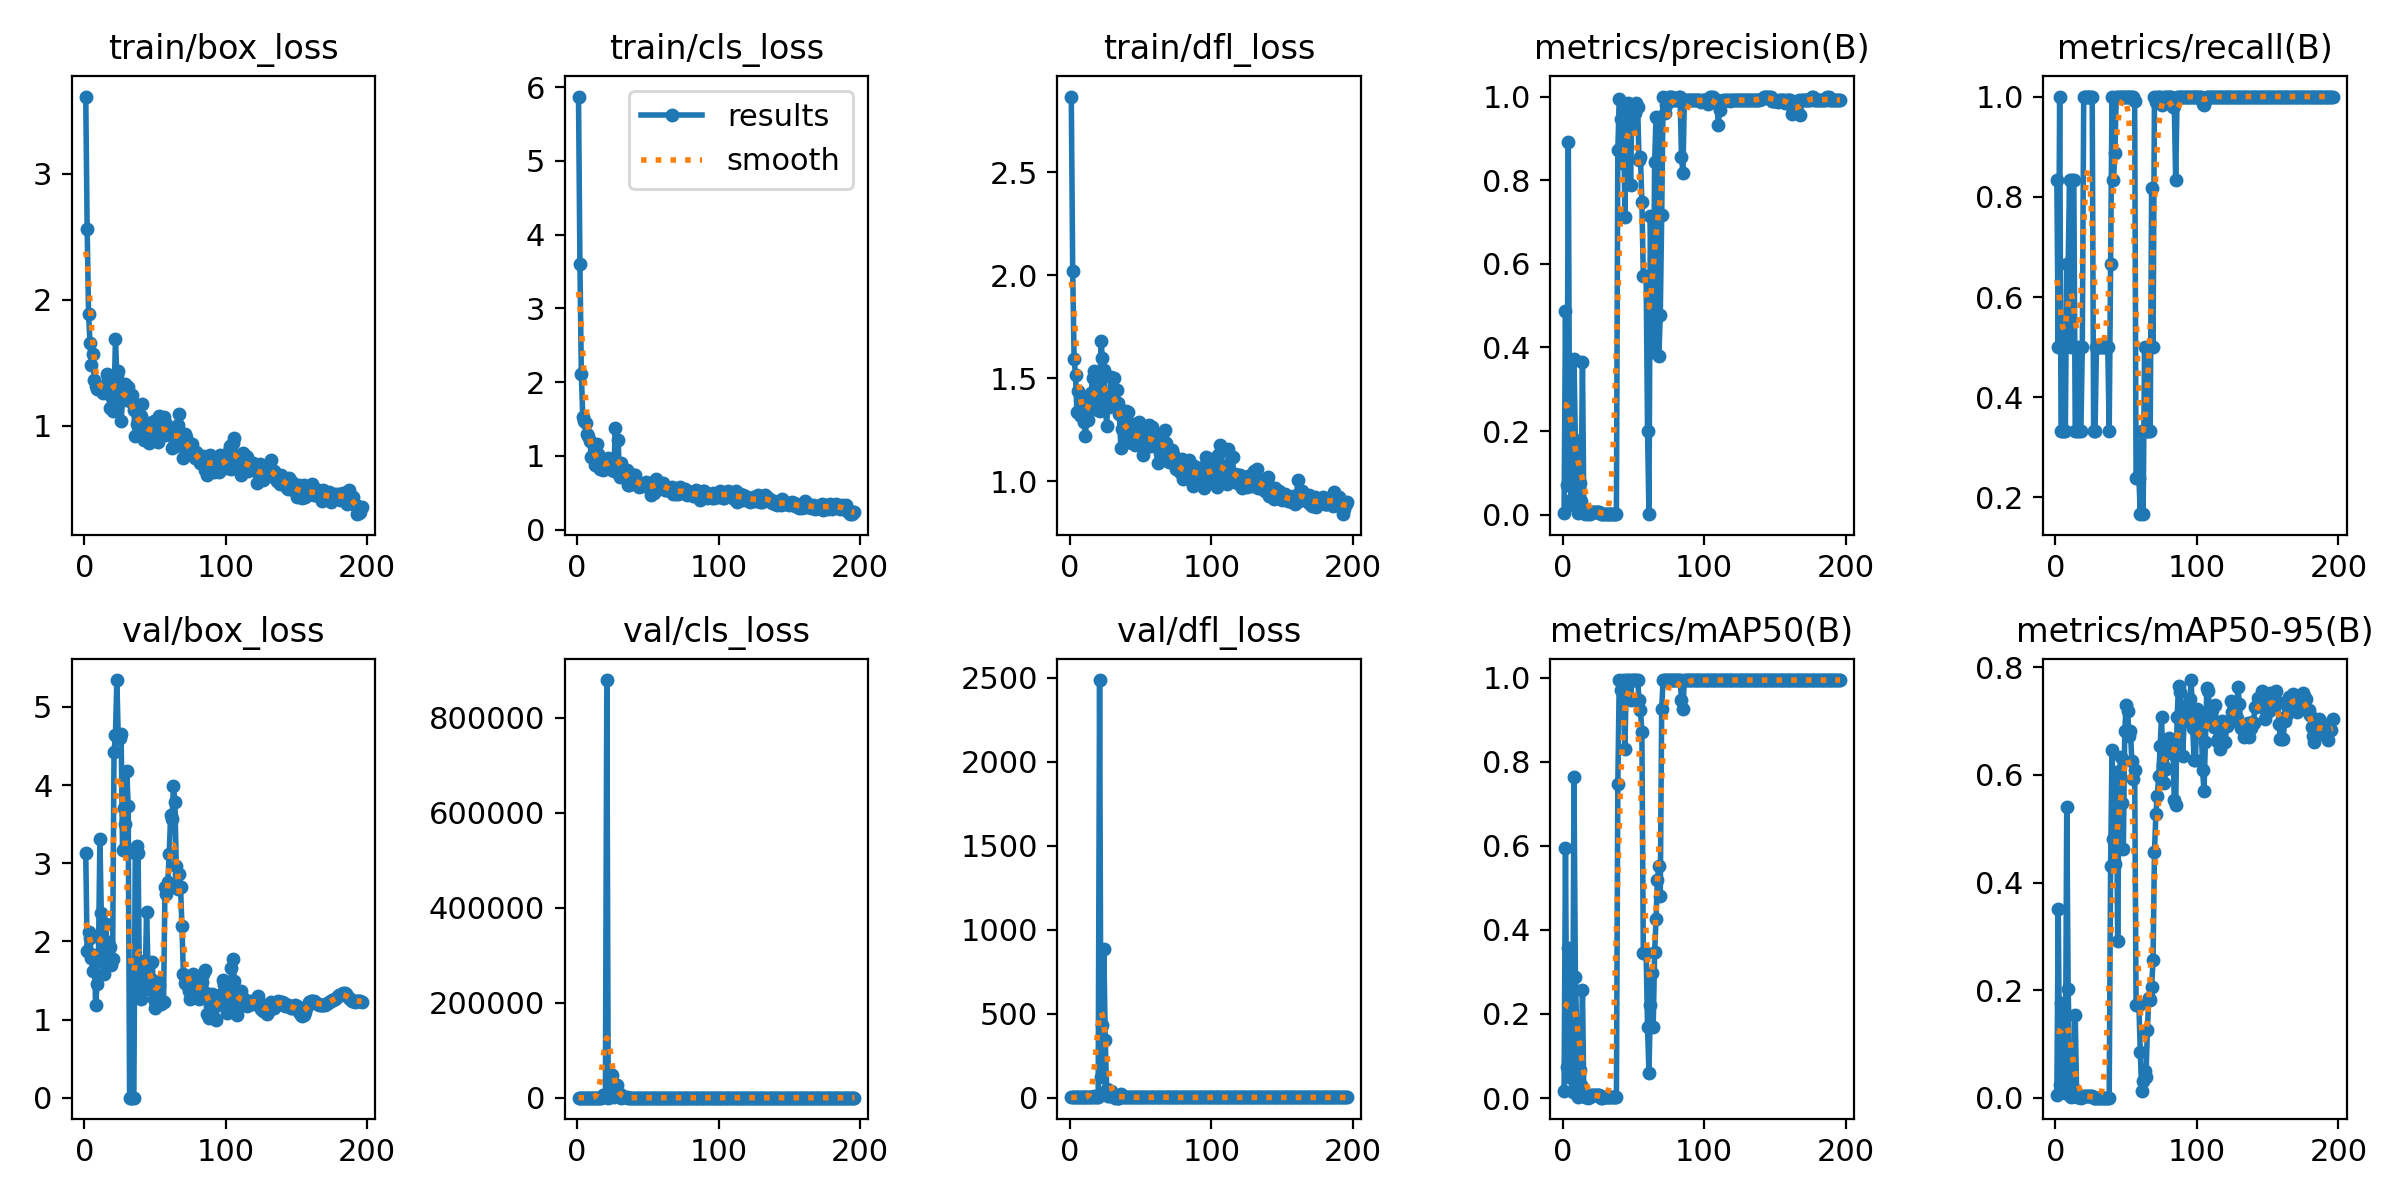

Source data for this figure (header and first rows):
epoch, time, train/box_loss, train/cls_loss, train/dfl_loss, metrics/precision(B), metrics/recall(B), metrics/mAP50(B), metrics/mAP50-95(B), val/box_loss, val/cls_loss, val/dfl_loss, lr/pg0, lr/pg1, lr/pg2
1, 93.59, 3.615, 5.872, 2.867, 0.00278, 0.8333, 0.01626, 0.0059, 3.128, 4.854, 2.521, 6e-05, 6e-05, 6e-05
2, 184.9, 2.567, 3.6, 2.02, 0.4866, 0.5, 0.5958, 0.3512, 1.879, 2.594, 1.348, 0.0001393, 0.0001393, 0.0001393
3, 275.9, 1.887, 2.114, 1.594, 0.07, 1, 0.0728, 0.02443, 2.118, 11.26, 1.539, 0.0002178, 0.0002178, 0.0002178
4, 367.9, 1.658, 1.529, 1.515, 0.8917, 0.3333, 0.3576, 0.1759, 2.038, 3.32, 1.507, 0.0002955, 0.0002955, 0.0002955
5, 455.7, 1.48, 1.479, 1.335, 0.08635, 0.3333, 0.07532, 0.04347, 1.787, 13.53, 1.251, 0.0003725, 0.0003725, 0.0003725
6, 546.3, 1.572, 1.45, 1.437, 0.03402, 0.3333, 0.04846, 0.02175, 1.627, 36.96, 1.499, 0.0004486, 0.0004486, 0.0004486
7, 636.4, 1.363, 1.297, 1.323, 0.02387, 0.3333, 0.01489, 0.00846, 1.83, 38, 1.685, 0.000524, 0.000524, 0.000524
8, 727.8, 1.316, 1.27, 1.317, 0.3723, 0.6667, 0.764, 0.5407, 1.185, 3.688, 1.279, 0.0005985, 0.0005985, 0.0005985
9, 819.1, 1.292, 1.199, 1.388, 0.1782, 0.6667, 0.2883, 0.203, 1.451, 2.69, 1.431, 0.0006723, 0.0006723, 0.0006723
10, 908.9, 1.307, 0.9891, 1.29, 0.164, 0.8333, 0.1561, 0.06558, 1.829, 8.052, 1.647, 0.0007453, 0.0007453, 0.0007453
11, 1000, 1.289, 1.011, 1.219, 0.00412, 0.5, 0.00333, 0.00105, 3.309, 25.01, 2.569, 0.0008174, 0.0008174, 0.0008174
12, 1100, 1.31, 0.9806, 1.341, 0.07473, 0.8333, 0.06652, 0.0242, 2.368, 9.073, 2.273, 0.0008888, 0.0008888, 0.0008888
13, 1203, 1.264, 0.8763, 1.3, 0.03146, 0.8333, 0.03038, 0.01432, 1.786, 28.8, 1.579, 0.0009594, 0.0009594, 0.0009594
14, 1298, 1.28, 1.167, 1.409, 0.3654, 0.3333, 0.2574, 0.1537, 1.585, 6.589, 1.707, 0.001029, 0.001029, 0.001029
15, 1393, 1.325, 1.03, 1.43, 0.00715, 0.3333, 0.0045, 0.00262, 2.222, 144.4, 2.504, 0.001098, 0.001098, 0.001098
16, 1491, 1.413, 0.8162, 1.504, 0.00215, 0.5, 0.00155, 0.00103, 1.938, 254.5, 2.887, 0.001166, 0.001166, 0.001166
17, 1584, 1.38, 0.8574, 1.535, 0.00317, 0.3333, 0.00238, 0.00147, 1.995, 249.1, 8.388, 0.001234, 0.001234, 0.001234
18, 1677, 1.141, 0.8148, 1.353, 0.00121, 0.3333, 0.0008, 0.00046, 1.934, 4911, 2.989, 0.001301, 0.001301, 0.001301
19, 1768, 1.239, 0.8523, 1.397, 0.00271, 0.5, 0.00186, 0.00119, 1.7, 5787, 2.281, 0.001366, 0.001366, 0.001366
20, 1861, 1.114, 0.8739, 1.348, 0.00711, 1, 0.00712, 0.00335, 1.78, 3927, 2.105, 0.001431, 0.001431, 0.001431
21, 1952, 1.211, 0.9096, 1.341, 0.00711, 1, 0.00712, 0.00335, 4.427, 879109, 2487, 0.001496, 0.001496, 0.001496
22, 2047, 1.69, 0.9736, 1.68, 0.00711, 1, 0.00712, 0.00335, 4.647, 101.3, 121.6, 0.001559, 0.001559, 0.001559
23, 2145, 1.4, 0.8599, 1.601, 0.00711, 1, 0.00712, 0.00335, 5.345, 2163, 430.2, 0.001622, 0.001622, 0.001622
24, 2243, 1.438, 0.9626, 1.542, 0.00711, 1, 0.00712, 0.00335, 4.588, 47739, 886.1, 0.001684, 0.001684, 0.001684
25, 2342, 1.238, 0.8091, 1.38, 0.00711, 1, 0.00712, 0.00335, 4.606, 46702, 344.8, 0.001745, 0.001745, 0.001745
26, 2441, 1.039, 0.8006, 1.269, 0.00711, 1, 0.00712, 0.00335, 4.652, 2225, 50.3, 0.001752, 0.001752, 0.001752
27, 2540, 1.209, 1.372, 1.403, 0.0013, 0.3333, 0.0011, 0.00046, 3.175, 16994, 12.6, 0.001743, 0.001743, 0.001743
28, 2640, 1.264, 0.8398, 1.36, 0.0013, 0.3333, 0.0011, 0.00046, 3.709, 26224, 7.379, 0.001733, 0.001733, 0.001733
29, 2741, 1.334, 1.209, 1.509, 0.00258, 0.5, 0.00184, 0.00059, 3.502, 4392, 36.87, 0.001723, 0.001723, 0.001723
30, 2839, 1.206, 0.709, 1.401, 0.00258, 0.5, 0.00184, 0.00059, 4.182, 8634, 9.431, 0.001713, 0.001713, 0.001713
31, 2937, 1.309, 0.8994, 1.504, 0.00258, 0.5, 0.00184, 0.00059, 3.736, 76.09, 10.55, 0.001703, 0.001703, 0.001703
32, 3035, 1.2, 0.7923, 1.37, 0.00258, 0.5, 0.00184, 0.00059, 0, 421.1, 0, 0.001693, 0.001693, 0.001693
33, 3132, 1.231, 0.7811, 1.445, 0.00258, 0.5, 0.00184, 0.00059, 0, 393.5, 0, 0.001683, 0.001683, 0.001683
34, 3225, 1.244, 0.7262, 1.38, 0.00258, 0.5, 0.00184, 0.00059, 0, 484.4, 0, 0.001673, 0.001673, 0.001673
35, 3322, 1.127, 0.8084, 1.328, 0.00258, 0.5, 0.00184, 0.00059, 0, 1524, 0, 0.001663, 0.001663, 0.001663
36, 3417, 0.916, 0.6014, 1.16, 0.00258, 0.5, 0.00184, 0.00059, 3.126, 251.2, 23.33, 0.001654, 0.001654, 0.001654
37, 3512, 1.018, 0.6051, 1.254, 0.00258, 0.5, 0.00184, 0.00059, 3.226, 10.56, 9.138, 0.001644, 0.001644, 0.001644
38, 3609, 1.008, 0.6243, 1.279, 0.00111, 0.3333, 0.00123, 0.00054, 3.133, 4.879, 3.868, 0.001634, 0.001634, 0.001634
39, 3709, 1.05, 0.6468, 1.237, 0.8724, 0.6667, 0.7478, 0.4309, 1.36, 2.153, 1.547, 0.001624, 0.001624, 0.001624
40, 3805, 1.079, 0.7349, 1.34, 0.9943, 1, 0.995, 0.6461, 1.262, 0.8266, 1.609, 0.001614, 0.001614, 0.001614
41, 3901, 1.17, 0.7462, 1.336, 0.947, 0.8333, 0.9721, 0.4809, 1.551, 1.183, 1.674, 0.001604, 0.001604, 0.001604
42, 3998, 0.8867, 0.64, 1.192, 0.8411, 0.8877, 0.9721, 0.4349, 1.744, 1.266, 1.88, 0.001594, 0.001594, 0.001594
43, 4096, 0.9831, 0.6302, 1.191, 0.969, 1, 0.995, 0.6061, 1.489, 1.023, 1.734, 0.001584, 0.001584, 0.001584
44, 4191, 0.939, 0.5791, 1.188, 0.713, 1, 0.83, 0.2921, 2.376, 4.478, 2.457, 0.001574, 0.001574, 0.001574
45, 4290, 1.02, 0.6186, 1.278, 0.9679, 1, 0.995, 0.5884, 1.677, 2.593, 1.922, 0.001564, 0.001564, 0.001564
46, 4383, 0.866, 0.5875, 1.178, 0.985, 1, 0.995, 0.6327, 1.395, 1.05, 1.826, 0.001554, 0.001554, 0.001554
47, 4477, 1.024, 0.6049, 1.191, 0.9678, 1, 0.995, 0.5474, 1.523, 1.291, 1.785, 0.001545, 0.001545, 0.001545
48, 4568, 0.9605, 0.5986, 1.248, 0.7893, 1, 0.9479, 0.4631, 1.733, 1.763, 1.851, 0.001535, 0.001535, 0.001535
49, 4658, 1.038, 0.652, 1.289, 0.9785, 1, 0.995, 0.6808, 1.269, 1.021, 1.497, 0.001525, 0.001525, 0.001525
50, 4748, 0.893, 0.5721, 1.183, 0.925, 1, 0.995, 0.7301, 1.144, 0.7716, 1.443, 0.001515, 0.001515, 0.001515
51, 4844, 0.9721, 0.6125, 1.258, 0.9612, 1, 0.995, 0.7188, 1.192, 0.6695, 1.437, 0.001505, 0.001505, 0.001505
52, 4938, 0.869, 0.4763, 1.128, 0.9849, 1, 0.995, 0.6718, 1.48, 0.7211, 1.6, 0.001495, 0.001495, 0.001495
53, 5027, 1.078, 0.6083, 1.203, 0.9753, 1, 0.995, 0.6811, 1.439, 0.6789, 1.564, 0.001485, 0.001485, 0.001485
54, 5123, 0.9561, 0.5035, 1.179, 0.8476, 1, 0.9479, 0.6252, 1.194, 0.7681, 1.509, 0.001475, 0.001475, 0.001475
55, 5221, 0.9601, 0.6603, 1.191, 0.8547, 1, 0.9236, 0.5917, 1.236, 0.8297, 1.547, 0.001465, 0.001465, 0.001465
56, 5317, 1.067, 0.6841, 1.272, 0.7482, 0.9917, 0.8717, 0.6092, 1.226, 0.9192, 1.425, 0.001455, 0.001455, 0.001455
57, 5411, 0.9296, 0.6326, 1.173, 0.5715, 0.2382, 0.3447, 0.1723, 2.691, 3.473, 2.16, 0.001446, 0.001446, 0.001446
58, 5507, 1.012, 0.6077, 1.264, 0.5715, 0.2382, 0.3447, 0.1723, 2.606, 7.244, 3.228, 0.001436, 0.001436, 0.001436
59, 5598, 0.9323, 0.6089, 1.218, 0.5715, 0.2382, 0.3447, 0.1723, 2.762, 8.013, 3.362, 0.001426, 0.001426, 0.001426
60, 5688, 0.9611, 0.6105, 1.198, 0.2009, 0.1667, 0.1689, 0.08445, 3.118, 4.453, 3.178, 0.001416, 0.001416, 0.001416
... 136 more rows
